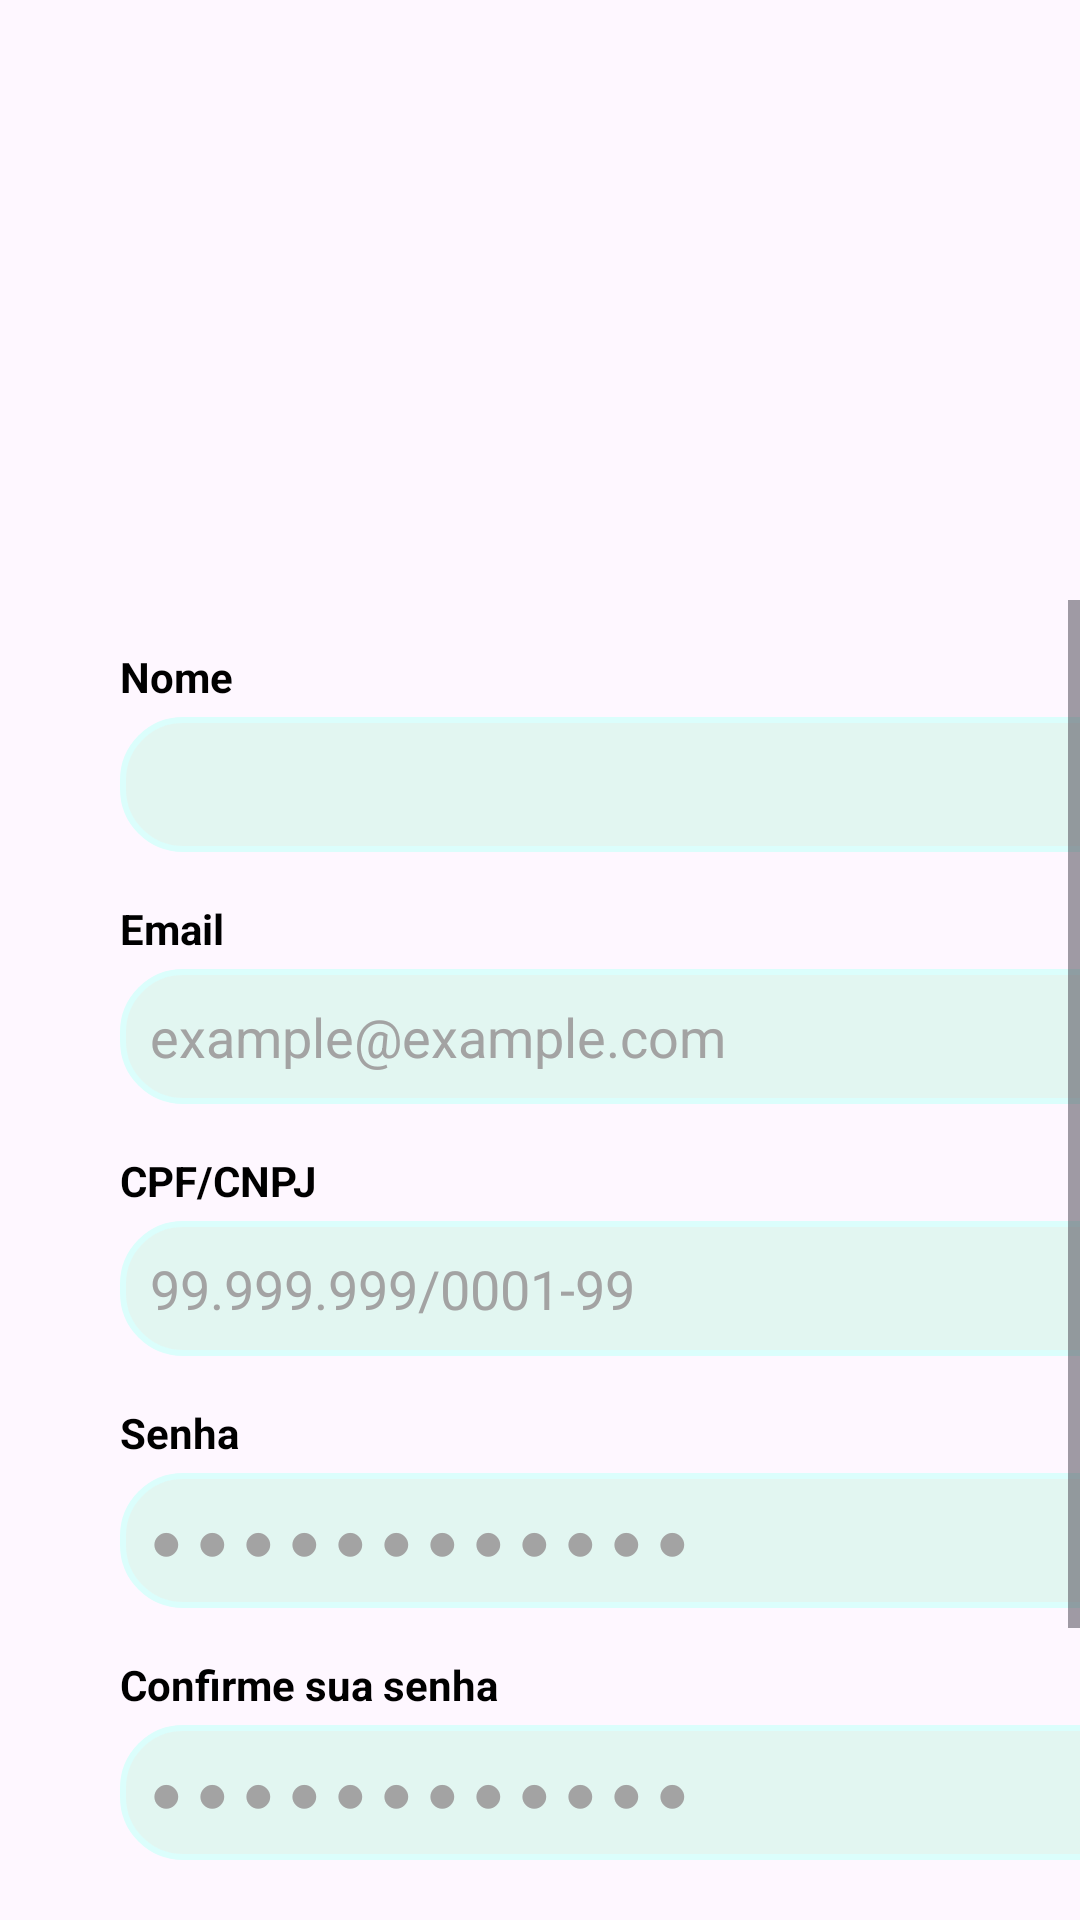

Write the Android layout XML for this screen, with the resource values it uses.
<!-- AndroidManifest.xml: application theme Theme.FinControlApp -->
<!-- res/layout/register_content.xml -->
<?xml version="1.0" encoding="utf-8"?>
<androidx.constraintlayout.widget.ConstraintLayout xmlns:android="http://schemas.android.com/apk/res/android"
    android:layout_width="match_parent"
    android:layout_height="match_parent">

    <ScrollView
        android:layout_width="match_parent"
        android:layout_height="match_parent"
        android:layout_marginTop="200dp"
        android:fillViewport="true">

        <LinearLayout
            android:layout_width="match_parent"
            android:layout_height="wrap_content"
            android:orientation="vertical"
            android:gravity="left"
            android:paddingBottom="20dp">

            <TextView
                android:layout_width="wrap_content"
                android:layout_height="wrap_content"
                android:text="@string/name_field"
                android:textSize="14sp"
                android:textColor="#000000"
                android:textStyle="bold"
                android:layout_marginTop="16dp"
                android:paddingLeft="40dp"/>

            <EditText
                android:id="@+id/name_text"
                android:layout_width="350dp"
                android:layout_height="45dp"
                android:background="@drawable/field_login"
                android:padding="10dp"
                android:layout_marginTop="4dp"
                android:layout_marginHorizontal="40dp"
                android:textColorHint="@color/hint_field_text"
                android:textColor="@color/black_app" />

            <TextView
                android:layout_width="wrap_content"
                android:layout_height="wrap_content"
                android:text="@string/email_field"
                android:textSize="14sp"
                android:textColor="#000000"
                android:textStyle="bold"
                android:layout_marginTop="16dp"
                android:paddingLeft="40dp"/>

            <EditText
                android:id="@+id/email_text"
                android:layout_width="350dp"
                android:layout_height="45dp"
                android:background="@drawable/field_login"
                android:padding="10dp"
                android:layout_marginTop="4dp"
                android:layout_marginHorizontal="40dp"
                android:hint="@string/hint_email_text"
                android:textColorHint="@color/hint_field_text"
                android:textColor="@color/black_app" />

            <TextView
                android:layout_width="wrap_content"
                android:layout_height="wrap_content"
                android:text="@string/document_field"
                android:textSize="14sp"
                android:textColor="#000000"
                android:textStyle="bold"
                android:layout_marginTop="16dp"
                android:paddingLeft="40dp"/>

            <EditText
                android:id="@+id/document_text"
                android:layout_width="350dp"
                android:layout_height="45dp"
                android:background="@drawable/field_login"
                android:padding="10dp"
                android:layout_marginTop="4dp"
                android:layout_marginHorizontal="40dp"
                android:hint="@string/document_hint_text"
                android:textColorHint="@color/hint_field_text"
                android:textColor="@color/black_app" />

            <TextView
                android:layout_width="wrap_content"
                android:layout_height="wrap_content"
                android:text="@string/password_field"
                android:textSize="14sp"
                android:textColor="#000000"
                android:textStyle="bold"
                android:layout_marginTop="16dp"
                android:paddingLeft="40dp"/>

            <EditText
                android:id="@+id/password_text"
                android:layout_width="350dp"
                android:layout_height="45dp"
                android:background="@drawable/field_login"
                android:hint="@string/hint_password"
                android:padding="10dp"
                android:layout_marginTop="4dp"
                android:layout_marginHorizontal="40dp"
                android:inputType="textPassword"
                android:textColorHint="@color/hint_field_text"
                android:textColor="@color/black_app" />

            <TextView
                android:layout_width="wrap_content"
                android:layout_height="wrap_content"
                android:text="@string/confirm_password_field"
                android:textSize="14sp"
                android:textColor="#000000"
                android:textStyle="bold"
                android:layout_marginTop="16dp"
                android:paddingLeft="40dp"/>

            <EditText
                android:id="@+id/confirm_password_text"
                android:layout_width="350dp"
                android:layout_height="45dp"
                android:background="@drawable/field_login"
                android:hint="@string/hint_password"
                android:padding="10dp"
                android:layout_marginTop="4dp"
                android:layout_marginHorizontal="40dp"
                android:inputType="textPassword"
                android:textColorHint="@color/hint_field_text"
                android:textColor="@color/black_app" />

            <LinearLayout
                android:layout_width="match_parent"
                android:layout_height="wrap_content"
                android:orientation="vertical"
                android:gravity="center"
                android:paddingBottom="20dp">

                <Button
                    android:id="@+id/btn_register"
                    android:layout_width="207dp"
                    android:layout_height="48dp"
                    android:text="@string/btn_register"
                    android:fontFamily="sans-serif-black"
                    android:textSize="20sp"
                    android:backgroundTint="@color/main_dark_blue"
                    android:textColor="@color/btn_black"
                    android:layout_marginTop="30dp"/>

                <TextView
                    android:id="@+id/return_login_btn"
                    android:layout_width="wrap_content"
                    android:layout_height="wrap_content"
                    android:text="@string/return_login_btn"
                    android:textSize="14sp"
                    android:textColor="#000000"
                    android:layout_marginTop="8dp" />
            </LinearLayout>

        </LinearLayout>

    </ScrollView>

</androidx.constraintlayout.widget.ConstraintLayout>
<!-- resources referenced by this layout -->
<resources>
  <color name="black_app">#4B4544</color>
  <color name="btn_black">#093030</color>
  <color name="hint_field_text">#A3A3A3</color>
  <color name="main_dark_blue">#3CE2FF</color>
  <!-- drawable field_login (drawable) -->
  <?xml version="1.0" encoding="utf-8"?>
  <shape xmlns:android="http://schemas.android.com/apk/res/android" android:shape="rectangle">
      <solid android:color="#E2F6F1"/>
      <corners android:radius="20dp"/>
      <stroke android:width="2dp" android:color="@color/light_blue"/>
  </shape>
  <string name="btn_register">Registrar</string>
  <string name="confirm_password_field">Confirme sua senha</string>
  <string name="document_field">CPF/CNPJ</string>
  <string name="document_hint_text">99.999.999/0001-99</string>
  <string name="email_field">Email</string>
  <string name="hint_email_text">example@example.com</string>
  <string name="hint_password">● ● ● ● ● ● ● ● ● ● ● ●</string>
  <string name="name_field">Nome</string>
  <string name="password_field">Senha</string>
  <string name="return_login_btn">Ja tem uma conta? Log In</string>
  <style name="Theme.FinControlApp" parent="Base.Theme.FinControlApp" />
  <color name="light_blue">#DBFEFC</color>
  <style name="Base.Theme.FinControlApp" parent="Theme.Material3.DayNight.NoActionBar">
          
          
      </style>
</resources>
